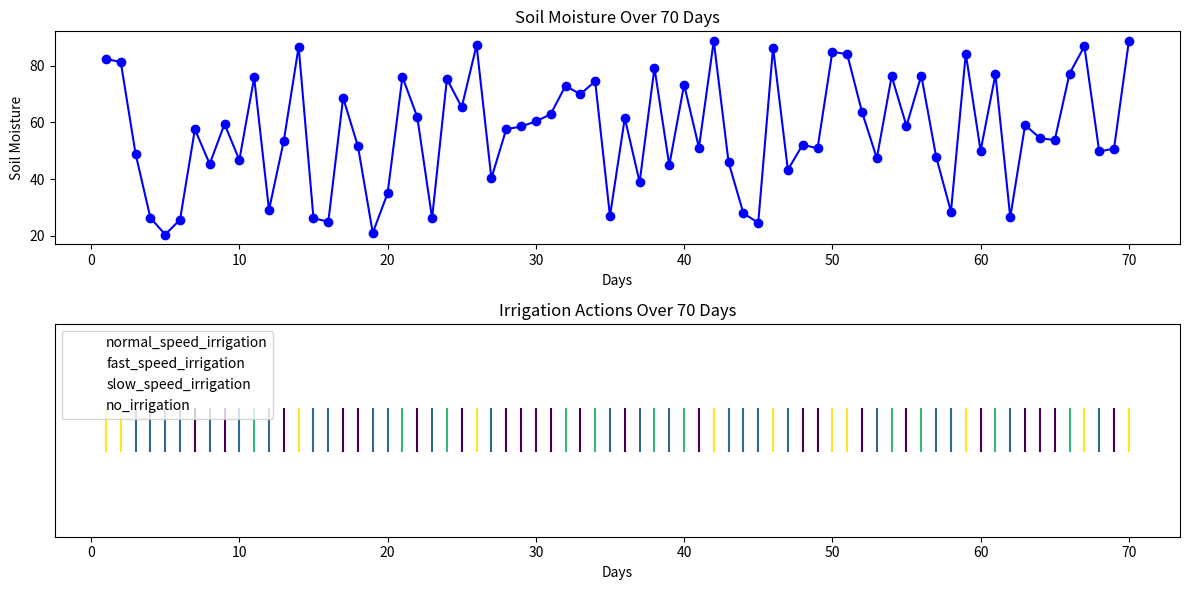

This chart was generated by the following Python code:
import numpy as np
import matplotlib.pyplot as plt

days = 70
moisture_range = (20, 90)
initial_state = 'normal'
irrigation_actions = ['normal_speed_irrigation', 'fast_speed_irrigation', 'slow_speed_irrigation', 'no_irrigation']

class IrrigationAgent:
    def __init__(self, moisture_trigger_low=60, moisture_trigger_high=80):
        self.moisture_trigger_low = moisture_trigger_low
        self.moisture_trigger_high = moisture_trigger_high
        self.actions = ['normal_speed_irrigation', 'fast_speed_irrigation', 'slow_speed_irrigation', 'no_irrigation']
        self.q_table = np.zeros((2, len(self.actions)))  # States: [normal, high_moisture], Actions: [normal_speed_irrigation, fast_speed_irrigation, slow_speed_irrigation, no_irrigation]
        self.learning_rate = 0.1
        self.discount_factor = 0.9
        self.exploration_prob = 0.1

    def choose_action(self, state):
        if np.random.rand() < self.exploration_prob:
            return np.random.choice(len(self.actions))
        else:
            return np.argmax(self.q_table[state, :])

    def update_q_table(self, state, action, reward, next_state):
        best_next_action = np.argmax(self.q_table[next_state, :])
        self.q_table[state, action] += self.learning_rate * (
            reward + self.discount_factor * self.q_table[next_state, best_next_action] - self.q_table[state, action]
        )
        
def simulate_irrigation(agent, soil_moisture):
    state = 0  # Assume starting in the 'normal' state
    if soil_moisture <= 50:
        action = 1  # Fast speed irrigation
    elif 70 < soil_moisture <= 80:
        action = 2  # Slow speed irrigation
    elif 50 < soil_moisture < 70:
        action = 0  # Normal speed irrigation
    elif soil_moisture > agent.moisture_trigger_high:
        action = 3  # No irrigation
    else:
        action = agent.choose_action(state)  # Use learned policy
    return action

# Example Usage:
agent = IrrigationAgent()



# Arrays to store results
soil_moisture_history = []
irrigation_history = []

# Simulate 2D model for 70 days
for day in range(1, days + 1):
    # Simulate random soil moisture for each day
    soil_moisture = np.random.uniform(*moisture_range)
    
    # Choose irrigation action using the agent
    irrigation_action = simulate_irrigation(agent, soil_moisture)
    
    # Update agent based on the chosen action and reward
    reward = 1 if irrigation_action != 3 else 0
    next_state = 1 if soil_moisture > agent.moisture_trigger_high else 0
    agent.update_q_table(0, irrigation_action, reward, next_state)
    
    # Store results
    soil_moisture_history.append(soil_moisture)
    irrigation_history.append(irrigation_action)



# Plotting
plt.figure(figsize=(12, 6))

# Plot Soil Moisture
plt.subplot(2, 1, 1)
plt.plot(range(1, days + 1), soil_moisture_history, marker='o', linestyle='-', color='b')
plt.title('Soil Moisture Over 70 Days')
plt.xlabel('Days')
plt.ylabel('Soil Moisture')

# Plot Irrigation Actions
plt.subplot(2, 1, 2)
colors = ['green', 'orange', 'blue', 'red']
actions = [irrigation_actions[action] for action in irrigation_history]
plt.scatter(range(1, days + 1), [1] * days, c=irrigation_history, cmap=plt.get_cmap('viridis'), marker='|', s=1000)
plt.title('Irrigation Actions Over 70 Days')
plt.xlabel('Days')
plt.yticks([])
plt.legend(handles=[plt.Line2D([0], [0], marker='|', color='w', markerfacecolor=colors[i], markersize=10) for i in range(4)],
           labels=irrigation_actions, loc='upper left')

plt.tight_layout()
plt.show()
